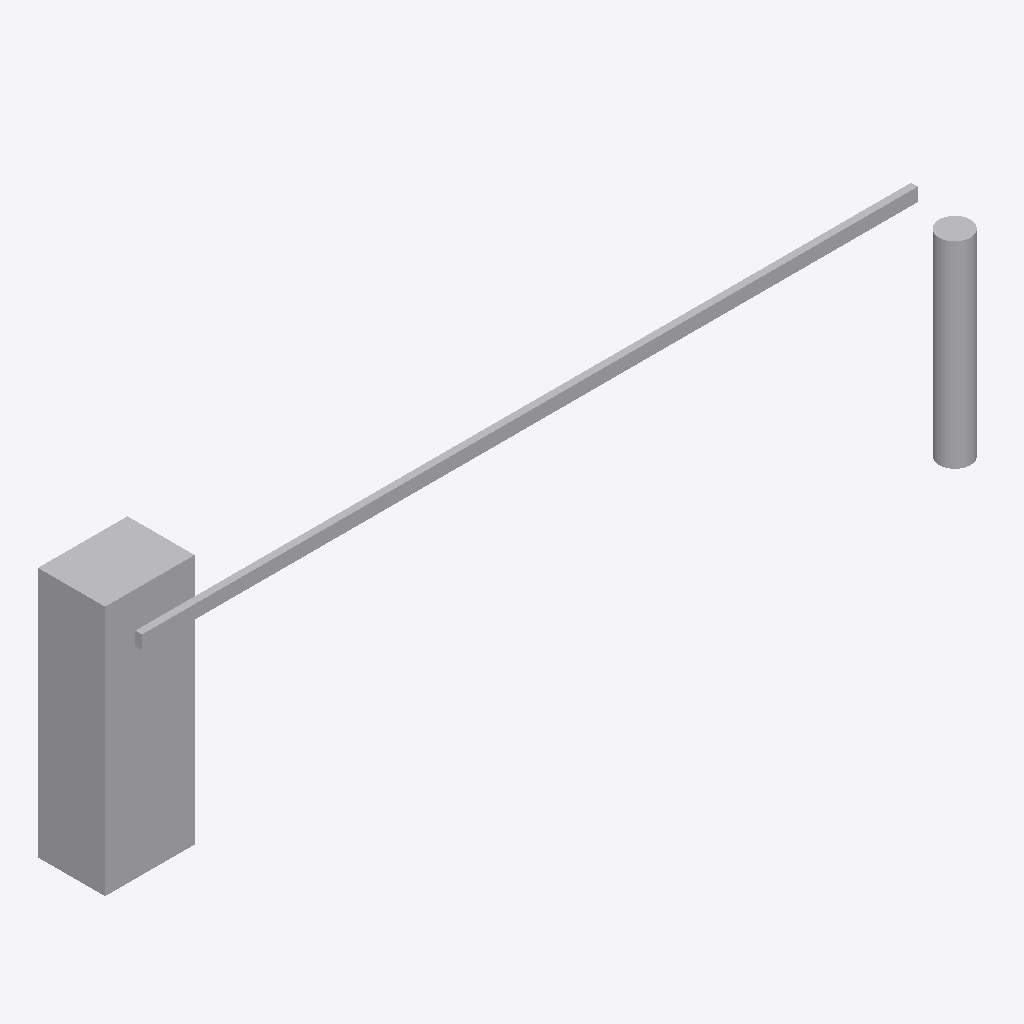
Isometric view of an IFC building model (IFC-SPF (STEP), schema IFC2X3, length unit metre), seen from the south-west, elements coloured by IFC class: 1 other element (light grey).
Extent 3.7 m × 0.6 m × 1.1 m (x, y, z). Storeys (1): Port De Barcelona at 0.00 m. Elements (1): 1 IfcFurnishingElement.

HEADER;
FILE_DESCRIPTION(('ViewDefinition [CoordinationView_V2.0]'),'2;1');
FILE_NAME('','',(''),(''),'','','');
FILE_SCHEMA(('IFC2X3'));
ENDSEC;
DATA;
#105=IFCPROJECT('34UKVHeH5CHvrwyycS_2aZ',$,'Port De Barcelona',$,$,'Port De Barcelona','Port De Barcelona',(#97),#92);
#130=IFCSITE('34UKVHeH5CHvrwyycS_2aX',$,'Default',$,$,#127,$,$,.ELEMENT.,(42,21,31,181945),(-71,-3,-24,-263305),0.0,$,$);
#115=IFCBUILDING('34UKVHeH5CHvrwyycS_2aY',$,'Port De Barcelona',$,$,#32,$,'Port De Barcelona',.ELEMENT.,$,$,$);
#124=IFCBUILDINGSTOREY('34UKVHeH5CHvrwyybZ1_NS',$,'Port De Barcelona',$,'Level:8mm Head',#122,$,'Port De Barcelona',.ELEMENT.,0.0);
#235=IFCFURNISHINGELEMENT('0usz1LJQXEZP$wOyfXdbAk',$,'APBCN-URB-VIA-Barrera_SinClasificar:Tipo1:2263013',$,'APBCN-URB-VIA-Barrera_SinClasificar:Tipo1',#233,#226,'2263013');
ENDSEC;
